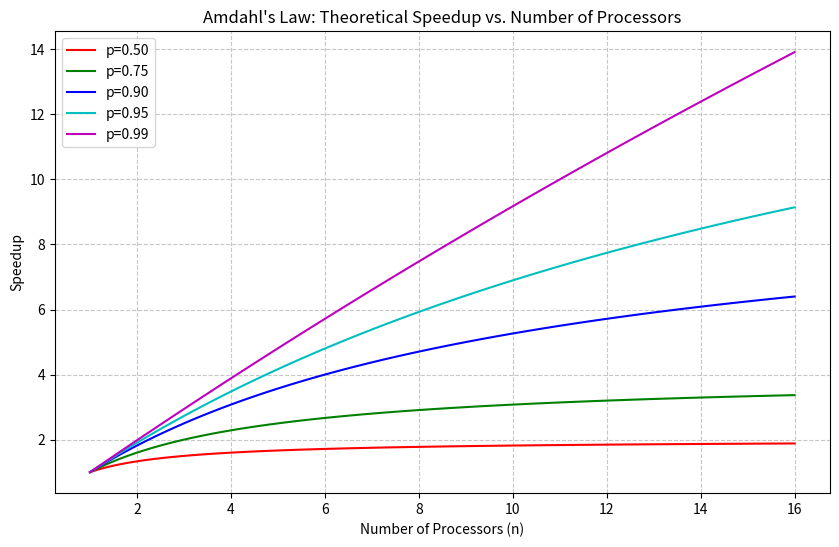
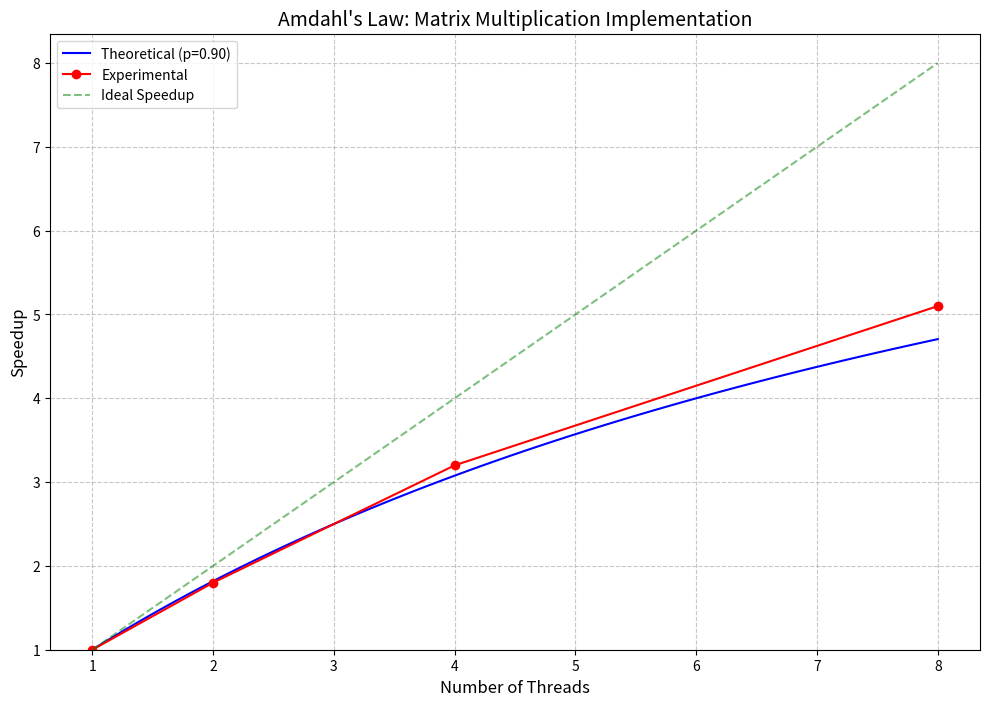

Recreate these plots in Python, in order.
import numpy as np
import matplotlib.pyplot as plt
import os
from scipy.optimize import curve_fit

def ensure_experiment_dir(experiment_num):
    """Create and return the experiment directory path"""
    exp_dir = f"results/experiment_{experiment_num}"
    os.makedirs(exp_dir, exist_ok=True)
    return exp_dir

def amdahls_law(n, p):
    """
    Calculate theoretical speedup according to Amdahl's Law
    n: number of processors
    p: fraction of program that is parallelizable (0 to 1)
    """
    return 1 / ((1 - p) + p/n)

def plot_amdahls_law(experiment_num):
    # Number of processors (x-axis)
    n = np.linspace(1, 16, 100)
    
    # Different parallelizable fractions
    fractions = [0.5, 0.75, 0.9, 0.95, 0.99]
    colors = ['r', 'g', 'b', 'c', 'm']
    
    plt.figure(figsize=(10, 6))
    
    # Plot theoretical curves
    for p, color in zip(fractions, colors):
        speedup = [amdahls_law(i, p) for i in n]
        plt.plot(n, speedup, color=color, label=f'p={p:.2f}')
    
    # Formatting
    plt.title("Amdahl's Law: Theoretical Speedup vs. Number of Processors")
    plt.xlabel('Number of Processors (n)')
    plt.ylabel('Speedup')
    plt.grid(True, linestyle='--', alpha=0.7)
    plt.legend()
    
    # Save the plot in experiment directory
    exp_dir = ensure_experiment_dir(experiment_num)
    plt.savefig(os.path.join(exp_dir, 'amdahls_law_theoretical.png'))
    plt.close()

def plot_experimental_results(experimental_speedups, algorithm_name, p_value, output_dir, filename_base):
    """
    Plot experimental results against Amdahl's Law
    experimental_speedups: list of (n_threads, speedup) tuples
    algorithm_name: name of the algorithm for the plot title
    p_value: theoretical parallelizable fraction
    output_dir: directory to save the plot
    filename_base: base name for the output file
    """
    if not experimental_speedups:
        print(f"Warning: No data for {algorithm_name}")
        return
        
    n_threads, speedups = zip(*experimental_speedups)
    n_threads = np.array(n_threads)
    speedups = np.array(speedups)
    
    plt.figure(figsize=(12, 8))
    
    # Plot theoretical curve with given p_value
    n = np.linspace(1, max(n_threads), 100)
    theoretical = [amdahls_law(i, p_value) for i in n]
    plt.plot(n, theoretical, 'b-', label=f'Theoretical (p={p_value:.2f})')
    
    # Plot experimental data
    plt.plot(n_threads, speedups, 'ro-', label='Experimental')
    
    # Add ideal speedup line
    plt.plot(n, n, 'g--', label='Ideal Speedup', alpha=0.5)
    
    # Formatting
    plt.title(f"Amdahl's Law: {algorithm_name} Implementation", fontsize=14)
    plt.xlabel('Number of Threads', fontsize=12)
    plt.ylabel('Speedup', fontsize=12)
    plt.grid(True, linestyle='--', alpha=0.7)
    plt.legend(fontsize=10)
    
    # Set y-axis to start from 1
    plt.ylim(bottom=1)
    
    # Save the plot
    plot_path = os.path.join(output_dir, f'{filename_base}.png')
    plt.savefig(plot_path, dpi=300, bbox_inches='tight')
    plt.close()
    
    print(f"Plot saved to: {plot_path}")

def plot_amdahls_law_theoretical_overview(output_dir):
    """Plot theoretical Amdahl's Law curves for different p values"""
    n = np.linspace(1, 16, 100)
    
    # Different parallelizable fractions
    fractions = [0.25, 0.5, 0.75, 0.9, 0.95, 0.99]
    colors = ['r', 'g', 'b', 'c', 'm', 'y']
    
    plt.figure(figsize=(12, 8))
    
    # Plot theoretical curves
    for p, color in zip(fractions, colors):
        speedup = [amdahls_law(i, p) for i in n]
        plt.plot(n, speedup, color=color, label=f'p={p:.2f}')
    
    # Add ideal speedup line
    plt.plot(n, n, 'k--', label='Ideal Speedup', alpha=0.5)
    
    # Formatting
    plt.title("Amdahl's Law: Theoretical Speedup vs. Number of Processors", fontsize=14)
    plt.xlabel('Number of Processors (n)', fontsize=12)
    plt.ylabel('Speedup', fontsize=12)
    plt.grid(True, linestyle='--', alpha=0.7)
    plt.legend(fontsize=10)
    
    # Set y-axis to start from 1
    plt.ylim(bottom=1)
    
    # Save the plot
    plot_path = os.path.join(output_dir, 'amdahls_law_theoretical.png')
    plt.savefig(plot_path, dpi=300, bbox_inches='tight')
    plt.close()
    
    print(f"Theoretical overview plot saved to: {plot_path}")

if __name__ == "__main__":
    # Example usage with experimental data:
    plot_amdahls_law(1)
    
    matrix_speedups = [
        (1, 1.0),    # baseline
        (2, 1.8),    # example speedup with 2 threads
        (4, 3.2),    # example speedup with 4 threads
        (8, 5.1),    # example speedup with 8 threads
    ]
    
    plot_experimental_results(matrix_speedups, "Matrix Multiplication", 0.9, ensure_experiment_dir(1), "amdahls_law_matrix_multiplication") 
